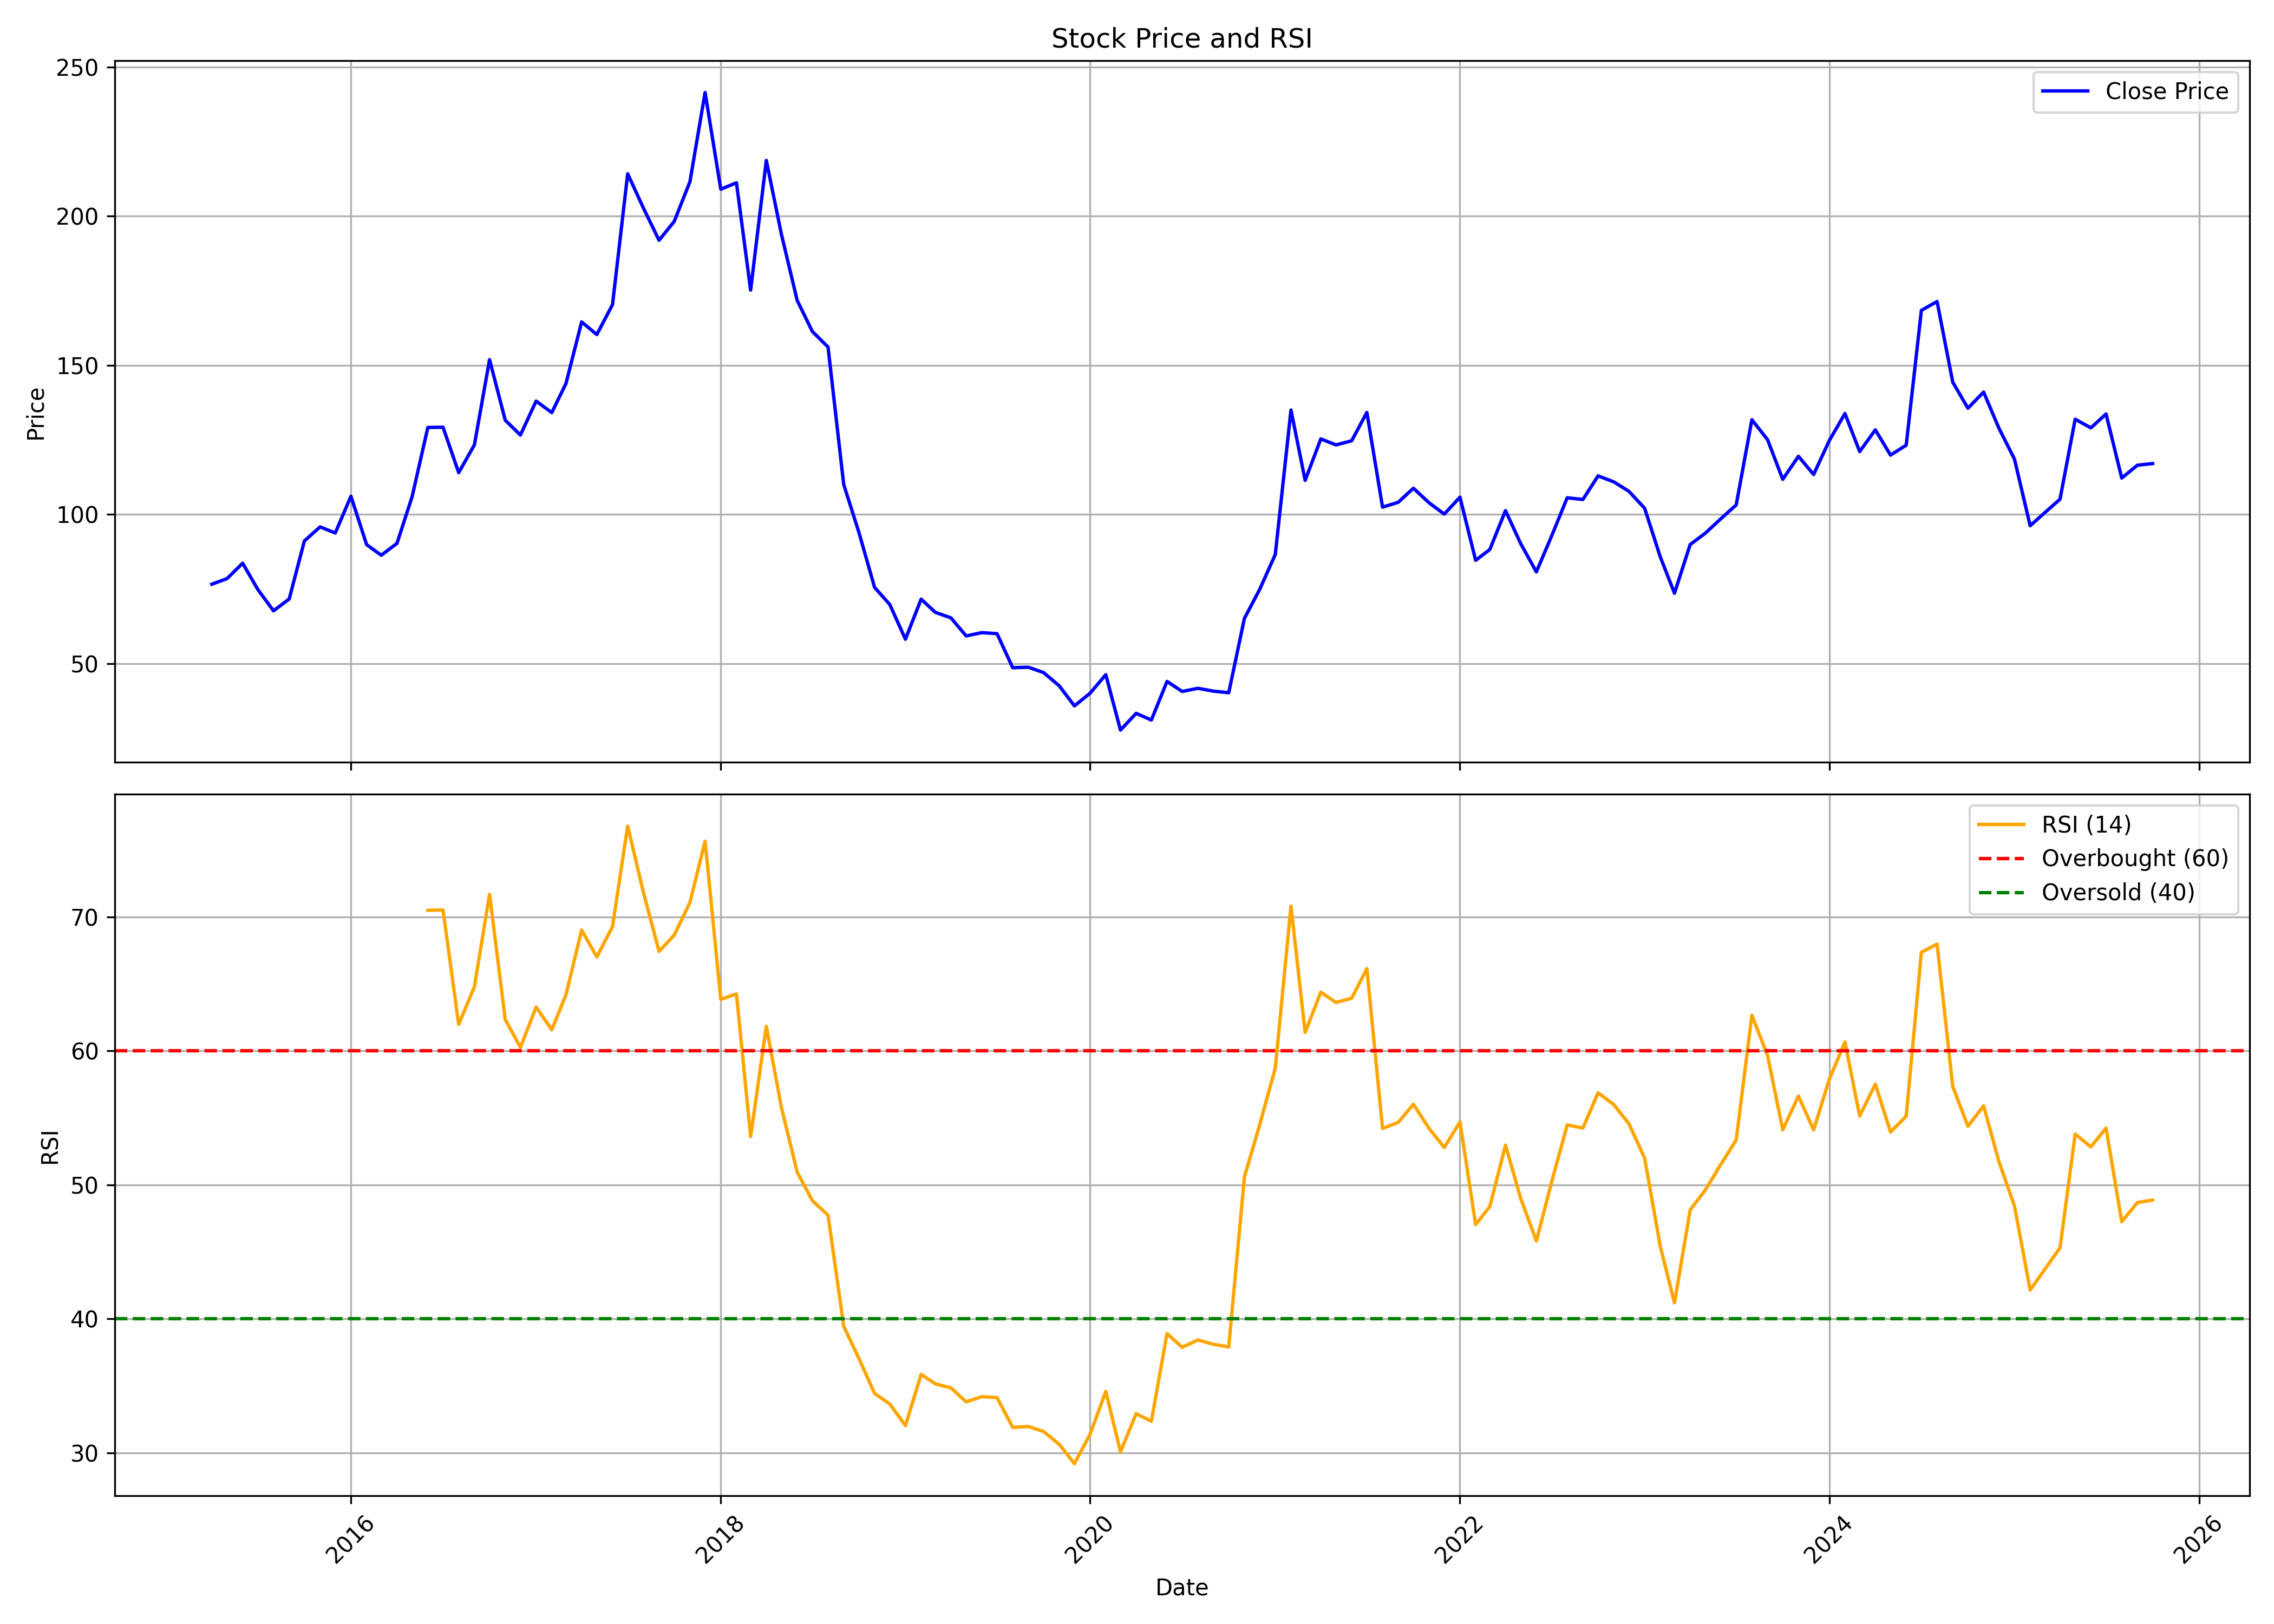

Source data for this figure (header and first rows):
, date, symbol, open, high, low, close, volume, rsi
0, 2015-04-01, VETO, 71.89, 78.43, 70.96, 76.56, 21190, 
1, 2015-05-01, VETO, 76.56, 96.73, 69.09, 78.43, 121335, 
2, 2015-06-01, VETO, 79.36, 98.04, 71.05, 83.61, 711947, 
3, 2015-07-01, VETO, 84.97, 91.97, 66.29, 74.79, 149573, 
4, 2015-08-01, VETO, 75.63, 85.9, 62.56, 67.65, 2884114, 
5, 2015-09-01, VETO, 67.69, 75.91, 60.83, 71.61, 682647, 
6, 2015-10-01, VETO, 74.13, 97.2, 67.79, 91.08, 6987690, 
7, 2015-11-01, VETO, 91.69, 107.8, 87.77, 95.8, 2309094, 
8, 2015-12-01, VETO, 96.87, 102.3, 87.11, 93.74, 3128326, 
9, 2016-01-01, VETO, 96.03, 115.8, 93.37, 106.1, 7102564, 
10, 2016-02-01, VETO, 107.7, 109.3, 84.59, 89.84, 661454, 
11, 2016-03-01, VETO, 89.84, 96.87, 83.7, 86.28, 757550, 
12, 2016-04-01, VETO, 85.43, 95.65, 79.85, 90.26, 1405833, 
13, 2016-05-01, VETO, 85.34, 116.3, 85.34, 106, 4658759, 
14, 2016-06-01, VETO, 106.7, 134.3, 102.5, 129.1, 7541456, 70.5
15, 2016-07-01, VETO, 129.5, 135.3, 119.8, 129.2, 3773462, 70.53
16, 2016-08-01, VETO, 129.4, 135.8, 111.6, 114, 2294494, 61.99
17, 2016-09-01, VETO, 113.5, 138.5, 105.1, 123.3, 2660801, 64.79
18, 2016-10-01, VETO, 125.4, 160.9, 125.4, 151.9, 4155636, 71.7
19, 2016-11-01, VETO, 153.3, 166, 120, 131.6, 2431050, 62.35
20, 2016-12-01, VETO, 131.9, 131.9, 117.6, 126.6, 773309, 60.27
21, 2017-01-01, VETO, 126.6, 142.2, 125.1, 138, 1023885, 63.28
22, 2017-02-01, VETO, 139.4, 140.7, 120.5, 134.1, 1034821, 61.58
23, 2017-03-01, VETO, 135.3, 148.5, 128, 143.9, 1716250, 64.2
24, 2017-04-01, VETO, 145.1, 173.9, 144.8, 164.5, 2023682, 69.03
25, 2017-05-01, VETO, 164.5, 171, 145.6, 160.3, 1541199, 67.03
26, 2017-06-01, VETO, 161.3, 186.8, 158.1, 170.3, 7358630, 69.29
27, 2017-07-01, VETO, 171.3, 226.8, 171.3, 214.2, 13317685, 76.8
28, 2017-08-01, VETO, 215.3, 225.2, 184.9, 202.8, 2353804, 71.86
29, 2017-09-01, VETO, 204.4, 214.7, 190.1, 191.9, 2949869, 67.44
30, 2017-10-01, VETO, 192.8, 214.1, 190, 198.2, 1882198, 68.65
31, 2017-11-01, VETO, 199.6, 221.6, 193, 211.5, 4020754, 71.08
32, 2017-12-01, VETO, 212.9, 254.8, 201.8, 241.5, 7682940, 75.67
33, 2018-01-01, VETO, 242.8, 250.5, 206.5, 209, 2618656, 63.86
34, 2018-02-01, VETO, 209.2, 224.1, 178.4, 211.2, 2364687, 64.26
35, 2018-03-01, VETO, 213.9, 215.9, 171.3, 175.2, 1398975, 53.61
36, 2018-04-01, VETO, 175.7, 235.1, 175.7, 218.7, 3927615, 61.84
37, 2018-05-01, VETO, 218.7, 232.7, 188.5, 193.8, 2162864, 55.75
38, 2018-06-01, VETO, 192.3, 195.8, 159.9, 171.8, 1272130, 50.96
39, 2018-07-01, VETO, 171.8, 172.8, 142.8, 161.3, 615644, 48.82
40, 2018-08-01, VETO, 160.4, 175.1, 150.1, 156.1, 801574, 47.74
41, 2018-09-01, VETO, 157, 157.9, 109.4, 110, 1496738, 39.44
42, 2018-10-01, VETO, 110.3, 110.8, 65.46, 93.96, 3385282, 37.04
43, 2018-11-01, VETO, 95.4, 97.9, 59.56, 75.49, 3777544, 34.43
44, 2018-12-01, VETO, 76.21, 79.23, 65.55, 69.78, 805291, 33.64
45, 2019-01-01, VETO, 70.3, 70.3, 53.03, 58.12, 432268, 32.02
46, 2019-02-01, VETO, 57.78, 79.28, 47.99, 71.55, 1354206, 35.84
47, 2019-03-01, VETO, 71.6, 74.67, 64.69, 67.14, 671260, 35.14
48, 2019-04-01, VETO, 68.82, 71.89, 63.83, 65.27, 680369, 34.83
49, 2019-05-01, VETO, 65.27, 71.79, 58.55, 59.22, 1018971, 33.8
50, 2019-06-01, VETO, 58.55, 67.71, 57.59, 60.32, 1642398, 34.18
51, 2019-07-01, VETO, 60.32, 74.77, 58.31, 59.99, 966128, 34.12
52, 2019-08-01, VETO, 59.8, 60.37, 42.18, 48.57, 343558, 31.89
53, 2019-09-01, VETO, 48.57, 59.99, 46.07, 48.71, 461002, 31.95
54, 2019-10-01, VETO, 49.19, 53.08, 43.19, 46.93, 301303, 31.58
55, 2019-11-01, VETO, 47.03, 49, 41.51, 42.47, 398647, 30.62
56, 2019-12-01, VETO, 42.42, 43.53, 32.44, 35.75, 423918, 29.18
57, 2020-01-01, VETO, 35.13, 47.22, 34.36, 40.02, 648638, 31.39
58, 2020-02-01, VETO, 39.93, 53.75, 34.22, 46.21, 956765, 34.58
59, 2020-03-01, VETO, 48.47, 48.47, 25.24, 27.64, 494342, 30.07
... 67 more rows
